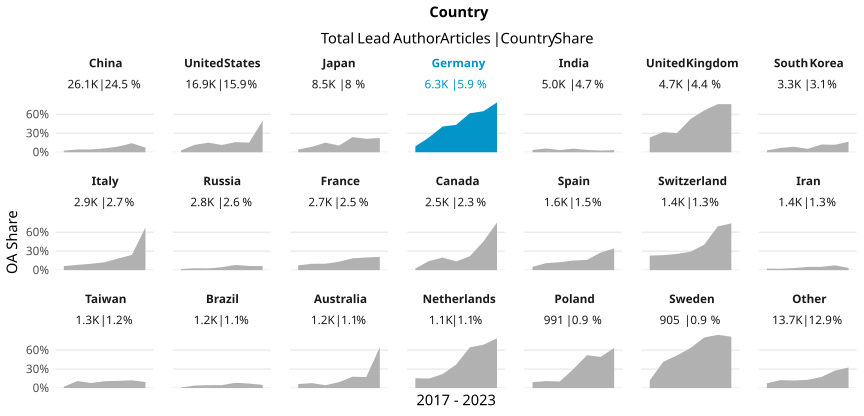

The table this chart was drawn from, first rows:
country_name_fct, cr_year, articles, cc_total, prop
China, '17, 3882, 97, 0.02499
China, '18, 4113, 181, 0.04401
China, '19, 4392, 192, 0.04372
China, '20, 4527, 279, 0.06163
China, '21, 3398, 308, 0.09064
China, '22, 2245, 321, 0.143
China, '23, 3505, 259, 0.07389
United States, '17, 3686, 104, 0.02821
United States, '18, 2616, 306, 0.117
United States, '19, 2327, 352, 0.1513
United States, '20, 3130, 361, 0.1153
United States, '21, 2125, 340, 0.16
United States, '22, 2039, 311, 0.1525
United States, '23, 1010, 502, 0.497
Japan, '17, 1888, 83, 0.04396
Japan, '18, 1573, 136, 0.08646
Japan, '19, 1164, 177, 0.1521
Japan, '20, 1647, 174, 0.1056
Japan, '21, 928, 222, 0.2392
Japan, '22, 822, 175, 0.2129
Japan, '23, 497, 112, 0.2254
Germany, '17, 1183, 109, 0.09214
Germany, '18, 1002, 236, 0.2355
Germany, '19, 907, 369, 0.4068
Germany, '20, 1070, 465, 0.4346
Germany, '21, 842, 520, 0.6176
Germany, '22, 836, 543, 0.6495
Germany, '23, 474, 374, 0.789
India, '17, 611, 22, 0.03601
India, '18, 609, 37, 0.06076
India, '19, 669, 23, 0.03438
India, '20, 870, 50, 0.05747
India, '21, 709, 26, 0.03667
India, '22, 790, 21, 0.02658
India, '23, 731, 25, 0.0342
United Kingdom, '17, 858, 201, 0.2343
United Kingdom, '18, 696, 222, 0.319
United Kingdom, '19, 624, 189, 0.3029
United Kingdom, '20, 840, 441, 0.525
United Kingdom, '21, 678, 449, 0.6622
United Kingdom, '22, 651, 496, 0.7619
United Kingdom, '23, 349, 266, 0.7622
South Korea, '17, 619, 18, 0.02908
South Korea, '18, 566, 39, 0.0689
South Korea, '19, 529, 46, 0.08696
South Korea, '20, 741, 40, 0.05398
South Korea, '21, 327, 40, 0.1223
South Korea, '22, 363, 43, 0.1185
South Korea, '23, 162, 27, 0.1667
Italy, '17, 600, 39, 0.065
Italy, '18, 465, 39, 0.08387
Italy, '19, 417, 42, 0.1007
Italy, '20, 539, 68, 0.1262
Italy, '21, 335, 62, 0.1851
Italy, '22, 265, 64, 0.2415
Italy, '23, 259, 175, 0.6757
Russia, '17, 436, 8, 0.01835
Russia, '18, 461, 14, 0.03037
Russia, '19, 505, 14, 0.02772
Russia, '20, 551, 26, 0.04719
... 87 more rows
